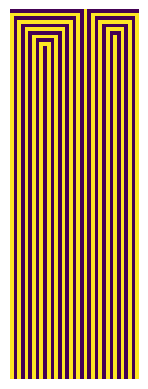

The script that saved this image:
import random
from enum import Enum
from dataclasses import dataclass
import matplotlib.pyplot as plt

class ExtensionMode(Enum):
    ZERO = 0
    ONE = 1
    EXTEND = 2
    PERIODIC = 3

@dataclass
class CellularAutomataState:
    width : int
    length : int
    rule : int
    extension_mode : ExtensionMode
    automata : 'list[int]'

    def __init__(self, width: int, length : int, rule : int, extension_mode : ExtensionMode, automata : 'list[int]'):
        self.width = width
        self.length = length
        self.rule = rule
        self.extension_mode = extension_mode
        self.automata = automata
    
    def __repr__(self):
        return f'[\n\tWidth: {self.width}\n\tLength: {self.length}\n\tRule: {self.rule}\n\tExtension Mode: {self.extension_mode}\n]'

class ElementaryCellularAutomata:

    def __init__(self, rule_number : int = 30, width : int = 30, length : int = 50, extension_mode : ExtensionMode = ExtensionMode.EXTEND, initial_row : "list[int]|None" = None):

        self.rule_number : int = rule_number
        self.rule_spec : 'list[int]' = self._generate_rule_from_number(self.rule_number)
        self.width : int = width
        self.length : int = length

        self.extension_mode : ExtensionMode = extension_mode

        if initial_row is None:
            self.initial_row : 'list[int]' = [random.choice([0, 1]) for _ in range(self.width)]
        else:
            self.width : int = len(initial_row)
            self.initial_row : 'list[int]' = initial_row

        self.automata : 'list[list[int]]' = [self.initial_row]
        self.cache : 'list[CellularAutomataState]' = []

        self.has_simulated : bool = False

    def set_rule_number(self, rule_number):
        self.rule_number = rule_number
        self.rule_spec = self._generate_rule_from_number(self.rule_number)

    def simulate(self, print_progress : bool = False):
        for line_number in range(self.length):
            if print_progress:
                print(f'Line Number: << {line_number+1: >4} >> ===================\n{self.automata[-1]}')
            self.automata.append(self._get_new_line())
        self.has_simulated = True

    def reset(self, reset_cache: bool = False):
        self.automata = [self.initial_row]
        self.has_simulated = False
        if reset_cache:
            self.clear_cache()            

    def cache_current_result(self):
        self.cache.append(CellularAutomataState(
            width = self.width,
            length=self.length,
            rule = self.rule_number,
            extension_mode=self.extension_mode,
            automata=self.automata
        ))

    def clear_cache(self):
        self.cache = []

    def print_cache(self, limit=5):
        for cached_result in range(min(len(self.cache), limit)):
            print(f'Index = {cached_result+1}\n {self.cache[cached_result]}\n')
    
    def _load_from_dataclass_representation(self, dataclass_representation: CellularAutomataState):
        self.width = dataclass_representation.width
        self.length = dataclass_representation.length
        self.rule_number = dataclass_representation.rule
        self.rule_spec = self._generate_rule_from_number(self.rule_number)
        self.automata = dataclass_representation.automata
        self.extension_mode = dataclass_representation.extension_mode
        if len(self.automata) > 1:
            self.has_simulated = True
        else:
            self.has_simulated = False

    def load_from_cache(self, index=1):
        if index < len(self.cache):
            raise IndexError("No values to load in Cache")
        self._load_from_dataclass_representation(self.cache[index])

    def _get_new_line(self):

        old_line = self.automata[-1]

        if self.extension_mode == ExtensionMode.ZERO:
            extended = [0] + old_line + [0]
        elif self.extension_mode == ExtensionMode.ONE:
            extended = [1] + old_line + [1]
        elif self.extension_mode == ExtensionMode.EXTEND:
            extended = [old_line[0]] + old_line + [old_line[-1]]
        elif self.extension_mode == ExtensionMode.PERIODIC:
            extended = [old_line[-1]] + old_line + [old_line[0]]

        newline = [0 for _ in old_line]
        for i in range(1, self.width+1):
            ruleIndex = int("".join(map(str, extended[i-1:i+2])), 2)
            newline[i-1] = self.rule_spec[ruleIndex]
        return newline
    
    def show_image(self):
        plt.imshow(self.automata)
        plt.axis('off')
        plt.show()

    @staticmethod
    def _generate_rule_from_number(rule_number):
        return [int(r) for r in f'{bin(rule_number)[2:]:0>8}'][::-1]
    
    @staticmethod
    def _prep_for_print(cell_value):
        return ['.', ','][cell_value]
    
    def __repr__(self):
        return ''.join([''.join((list(map(self._prep_for_print, r)) + ['\n'])) for r in self.automata])
    
if __name__ == "__main__":

    initial_row = [0, 0, 0, 0, 0, 0, 0, 0, 0, 0, 0, 0, 0, 0, 0, 0, 0, 0, 0, 0, 1, 0, 0, 0, 0, 0, 0, 0, 0, 0, 0, 0, 0, 0, 0]
    rule_number = random.randint(0, 2**8)
    print(f'{rule_number=}')


    myAutomata = ElementaryCellularAutomata(initial_row=initial_row, extension_mode=ExtensionMode.ZERO, rule_number=rule_number, length=100)
    myAutomata.simulate(print_progress=False)
    plot = myAutomata.show_image()

    myAutomata.clear_cache()
    myAutomata.cache_current_result()
    myAutomata.print_cache()